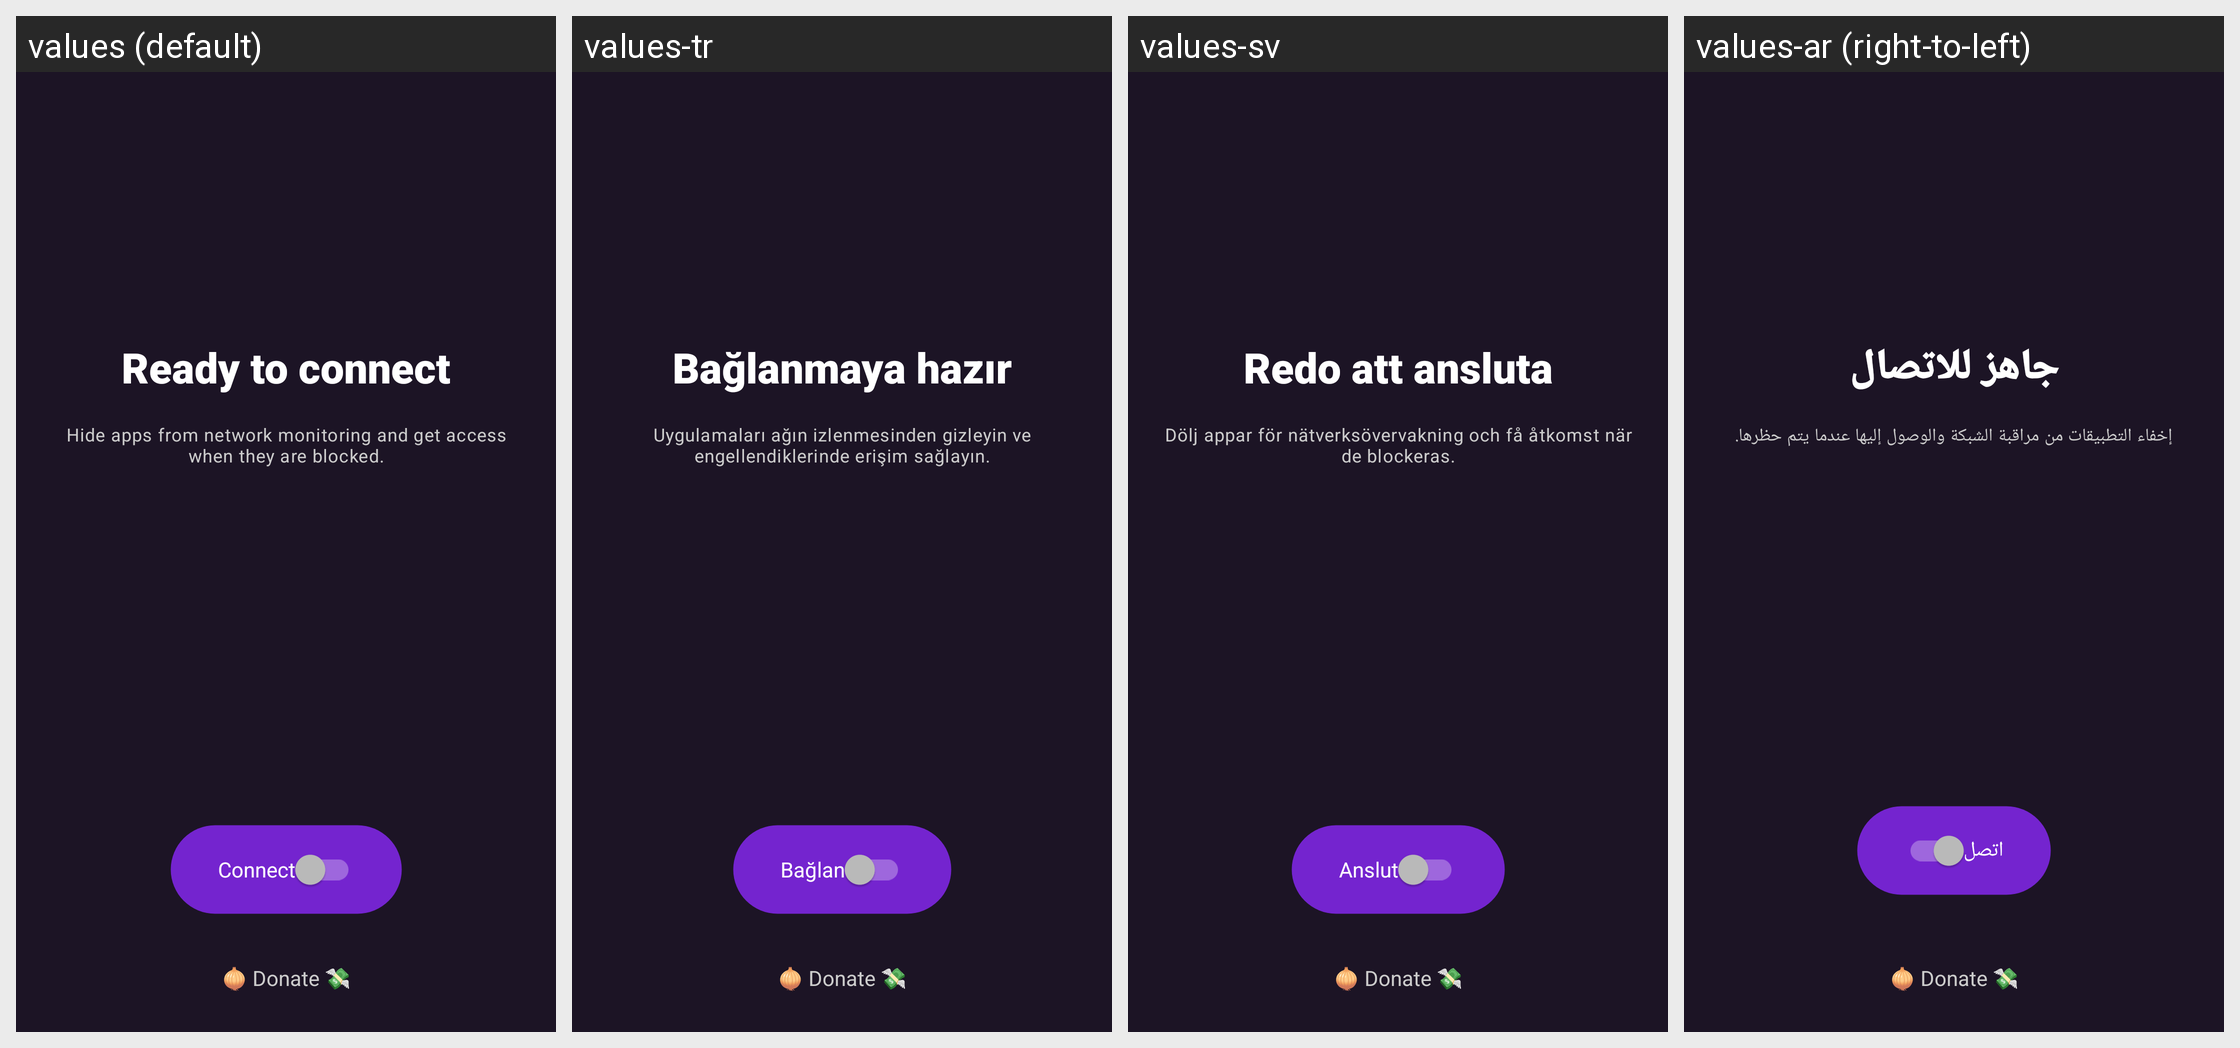

Locale-by-locale string values for the Android screen shown in this grid:
Android screen res/layout/fragment_connect.xml rendered under 4 locales, left to right: values (default), values-tr, values-sv, values-ar (right-to-left). Device: Nexus 5 (rendered at 1080×1920; each locale shown at half size, 540×960, under a caption strip naming it); theme DefaultTheme.
Other locales in the repository, not shown: values-ay, values-az, values-be, values-bg, values-bs, values-ca, values-cs-rCZ, values-cy, values-da, values-de, values-el, values-en-rGB, values-eo, values-es-rAR, values-es-rCU, values-es-rES, values-es-rMX, values-et, values-eu, values-fa, values-fi, values-fr-rFR, values-ga, values-gl, values-guc, values-gum, values-hi, values-hr-rHR, values-hu, values-hy-rAM, values-ia, values-in, values-is, values-it, values-iw, values-ja, values-ko, values-lt-rLT, values-lv, values-mk, values-ml, values-ms-rMY, values-my, values-nah, values-nb, values-nl, values-pa, values-pbb, values-pl, values-pt-rBR, values-pt-rPT, values-ro-rRO, values-ru, values-sk-rSK, values-sl, values-sq, values-sr, values-ta, values-th, values-tk, values-tl, values-uk, values-ur, values-uz, values-vi, values-zh-rCN, values-zh-rTW.
Strings drawn on this screen, with the default value and each locale's value (text and hints the layout hard-codes, and strings that could not be matched under every locale, appear in the picture but are not listed):

secure_your_connection_title
  values: Ready to connect
  values-tr: Bağlanmaya hazır
  values-sv: Redo att ansluta
  values-ar: جاهز للاتصال

secure_your_connection_subtitle
  values: Hide apps from network monitoring and get access when they are blocked.
  values-tr: Uygulamaları ağın izlenmesinden gizleyin ve engellendiklerinde erişim sağlayın.
  values-sv: Dölj appar för nätverksövervakning och få åtkomst när de blockeras.
  values-ar: إخفاء التطبيقات من مراقبة الشبكة والوصول إليها عندما يتم حظرها.

connect
  values: Connect
  values-tr: Bağlan
  values-sv: Anslut
  values-ar: اتصل

donate_button_label
  values: 🧅 Donate 💸
  values-tr: 🧅 Donate 💸  [not translated; the default value is used]
  values-sv: 🧅 Donate 💸  [not translated; the default value is used]
  values-ar: 🧅 Donate 💸  [not translated; the default value is used]
